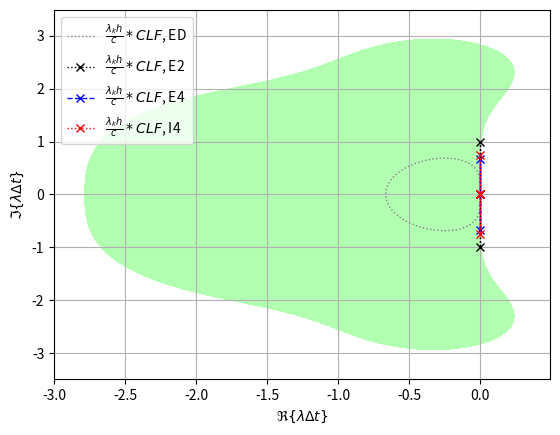

Source code (Python): (Note: this script raises an exception after producing the figure.)
import numpy as np
import matplotlib.pyplot as plt

CLF = 0.5 # CLF condition ?? 
# Eigenvalues (lamda * h/c * CLF) for partially decentered scheme (ED) 
l_ED = lambda kh : -1/6 * (np.exp(-2j*kh)-6*np.exp(-1j*kh)+3+2*np.exp(1j*kh)) * CLF 
kh = np.linspace(0, 2*np.pi, 5)
kh_cont = np.linspace(0, 2*np.pi, 100)
lamb = l_ED(kh_cont)
# Eigenvalues (lamda * h/c * CLF) for centered E2 scheme
l_E2 = lambda kh : (np.exp(1j*kh)-np.exp(-1j*kh)) * CLF
lamb_E2 = l_E2(kh)
# Eigenvalues (lamda * h/c * CLF) for centered E4 scheme
l_E4 = lambda kh : -1 * (2/3*(np.exp(1j*kh)-np.exp(-1j*kh)) - 1/12*(np.exp(2j*kh)-np.exp(-2j*kh))) * CLF
lamb_E4 = l_E4(kh)
# Eigenvalues (lamda * h/c * CLF) for implicit I4 scheme
l_I4 = lambda kh : -1j*((3/2*np.sin(kh)) / (1+1/2*np.cos(kh))) * CLF
lamb_I4 = l_I4(kh)
# Stability region for runge-kutta 4th order
l_RK4 = lambda z : 1 + z + z**2/2 + z**3/6 + z**4/24
x, y = np.meshgrid(np.arange(-3, 0.5, 0.01), np.arange(-3.5, 3.5, 0.01))
z = x + 1j * y
R = l_RK4(z)
zlevel = np.abs(R)

plt.plot(np.real(lamb), np.imag(lamb), color='gray', linestyle='dotted', linewidth=1, label=r'$ \frac{\lambda_k h}{c} * CLF$, ED')
plt.plot(np.real(lamb_E2), np.imag(lamb_E2), marker='x', color='black', linestyle='dotted', linewidth=1, label=r'$ \frac{\lambda_k h}{c} * CLF$, E2')
plt.plot(np.real(lamb_E4), np.imag(lamb_E4), marker='x', color='blue',linestyle='dashed', linewidth=1, label=r'$ \frac{\lambda_k h}{c} * CLF$, E4')
plt.plot(np.real(lamb_I4), np.imag(lamb_I4), marker='x', color='red', linestyle='dotted', linewidth=1, label=r'$ \frac{\lambda_k h}{c} * CLF$, I4')
plt.contourf(x, y, zlevel, levels=[0, 1], colors=[(0, 1, 0, 0.3)])
plt.grid()
plt.legend(loc='upper left')
plt.xlabel(r'$\Re\{\lambda \Delta t\}$')
plt.ylabel(r'$\Im\{\lambda \Delta t\}$')
plt.savefig(f'../graphs/CFL_{CLF}.pdf', bbox_inches='tight')
plt.show()




